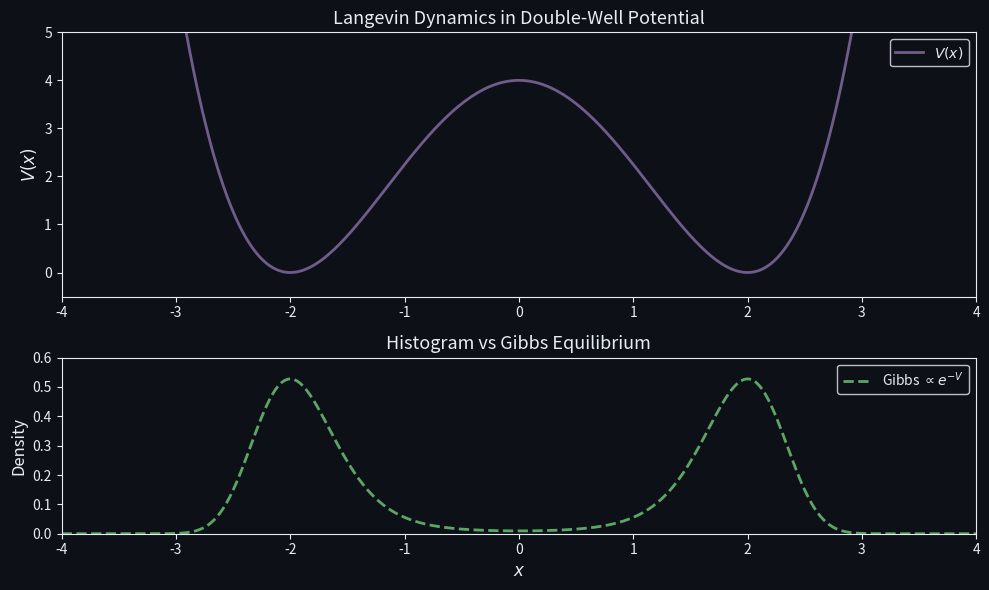

Python code for this plot: (Note: this script raises an exception after producing the figure.)
#!/usr/bin/env python3
"""Anim Art 04: Langevin dynamics — 200 particles sampling a double-well potential."""
import matplotlib.pyplot as plt
import matplotlib.animation as animation
import numpy as np

DARK_BG = "#0d1117"
C = {"blue": "#58a6ff", "orange": "#f78166", "green": "#7ee787", "purple": "#d2a8ff", "white": "#e6edf3"}

np.random.seed(42)
N_particles = 200
N_frames = 80
dt = 0.05
sigma = np.sqrt(2 * dt)

V = lambda x: 0.25 * (x**2 - 4)**2
grad_V = lambda x: x * (x**2 - 4)

x_particles = np.random.randn(N_particles) * 0.3

trajectories = [x_particles.copy()]
for _ in range(N_frames - 1):
    x_particles = x_particles - grad_V(x_particles) * dt + sigma * np.random.randn(N_particles)
    trajectories.append(x_particles.copy())

fig, (ax1, ax2) = plt.subplots(2, 1, figsize=(10, 6), gridspec_kw={'height_ratios': [1.5, 1]})
fig.patch.set_facecolor(DARK_BG)
for ax in (ax1, ax2):
    ax.set_facecolor(DARK_BG)
    ax.tick_params(colors=C["white"])
    for spine in ax.spines.values():
        spine.set_color(C["white"])

x_grid = np.linspace(-4, 4, 300)
V_grid = V(x_grid)
gibbs = np.exp(-V_grid)
gibbs /= np.trapz(gibbs, x_grid)

ax1.plot(x_grid, V_grid, color=C["purple"], lw=2, alpha=0.5, label='$V(x)$')
scatter = ax1.scatter([], [], c=C["blue"], s=15, alpha=0.6, zorder=5)
ax1.set_xlim(-4, 4)
ax1.set_ylim(-0.5, 5)
ax1.set_ylabel('$V(x)$', color=C["white"], fontsize=12)
ax1.set_title('Langevin Dynamics in Double-Well Potential', color=C["white"], fontsize=13)
ax1.legend(facecolor=DARK_BG, edgecolor=C["white"], labelcolor=C["white"], fontsize=10)

bins = np.linspace(-4, 4, 40)
ax2.plot(x_grid, gibbs, '--', color=C["green"], lw=2, alpha=0.7, label=r'Gibbs $\propto e^{-V}$')
hist_bars = ax2.bar(bins[:-1], np.zeros(len(bins)-1), width=np.diff(bins), align='edge',
                    color=C["orange"], alpha=0.6, edgecolor='none')
ax2.set_xlim(-4, 4)
ax2.set_ylim(0, 0.6)
ax2.set_xlabel('$x$', color=C["white"], fontsize=12)
ax2.set_ylabel('Density', color=C["white"], fontsize=12)
ax2.set_title('Histogram vs Gibbs Equilibrium', color=C["white"], fontsize=13)
ax2.legend(facecolor=DARK_BG, edgecolor=C["white"], labelcolor=C["white"], fontsize=10)

time_text = ax1.text(0.02, 0.92, '', transform=ax1.transAxes, color=C["white"], fontsize=11, va='top')

def init():
    scatter.set_offsets(np.empty((0, 2)))
    time_text.set_text('')
    return [scatter, time_text] + list(hist_bars)

def animate(i):
    pts = trajectories[i]
    y_pts = V(pts)
    scatter.set_offsets(np.column_stack([pts, y_pts]))
    counts, _ = np.histogram(pts, bins=bins, density=True)
    for bar, h in zip(hist_bars, counts):
        bar.set_height(h)
    time_text.set_text(f't = {i * dt:.2f}')
    return [scatter, time_text] + list(hist_bars)

ani = animation.FuncAnimation(fig, animate, init_func=init, frames=N_frames, interval=100, blit=True)
plt.tight_layout()
ani.save('/tmp/pde-ml-figs/anim_langevin_sampling.gif', writer=animation.PillowWriter(fps=10), dpi=100, savefig_kwargs={'facecolor': DARK_BG})
print("OK: anim_langevin_sampling.gif")
